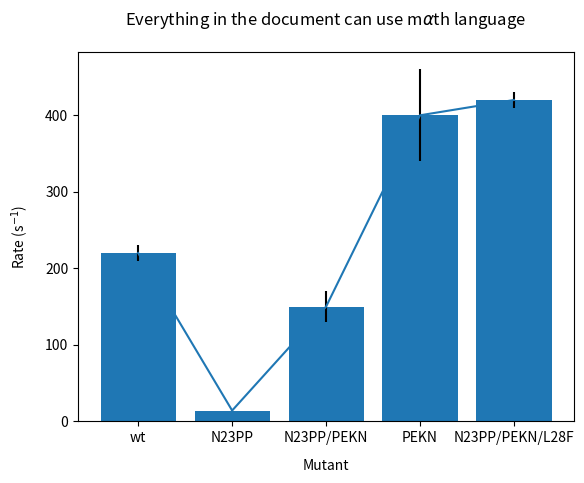

Here is the Python script that generated this plot:
import matplotlib
import matplotlib.pyplot as plt

data = [220,14.2,150,400,420]
error = [10, 1, 20, 60, 10]
x = [i + .5 for i in range(5)]
colors = ['#5DA5DA', '#FAA43A', '#60BD68', '#F17CB0', '#B2912F']

fig, ax = plt.subplots()
bar = ax.bar(x, data, 0.8, align="center", yerr=error)
plot = ax.plot(x, data)
ax.set_xticks(x)
ax.set_xticklabels(('wt', 'N23PP', 'N23PP/PEKN', 'PEKN', 'N23PP/PEKN/L28F'))
ax.set_title(r"Everything in the document can use m$\alpha$th language", y=1.05)
ax.set_ylabel(r"Rate (s$^{-1}$)", labelpad=10)
ax.set_xlabel("Mutant",labelpad=10)
ax.yaxis.set_ticks_position('left')
ax.xaxis.set_ticks_position('bottom')
plt.savefig('test.png')
plt.show()